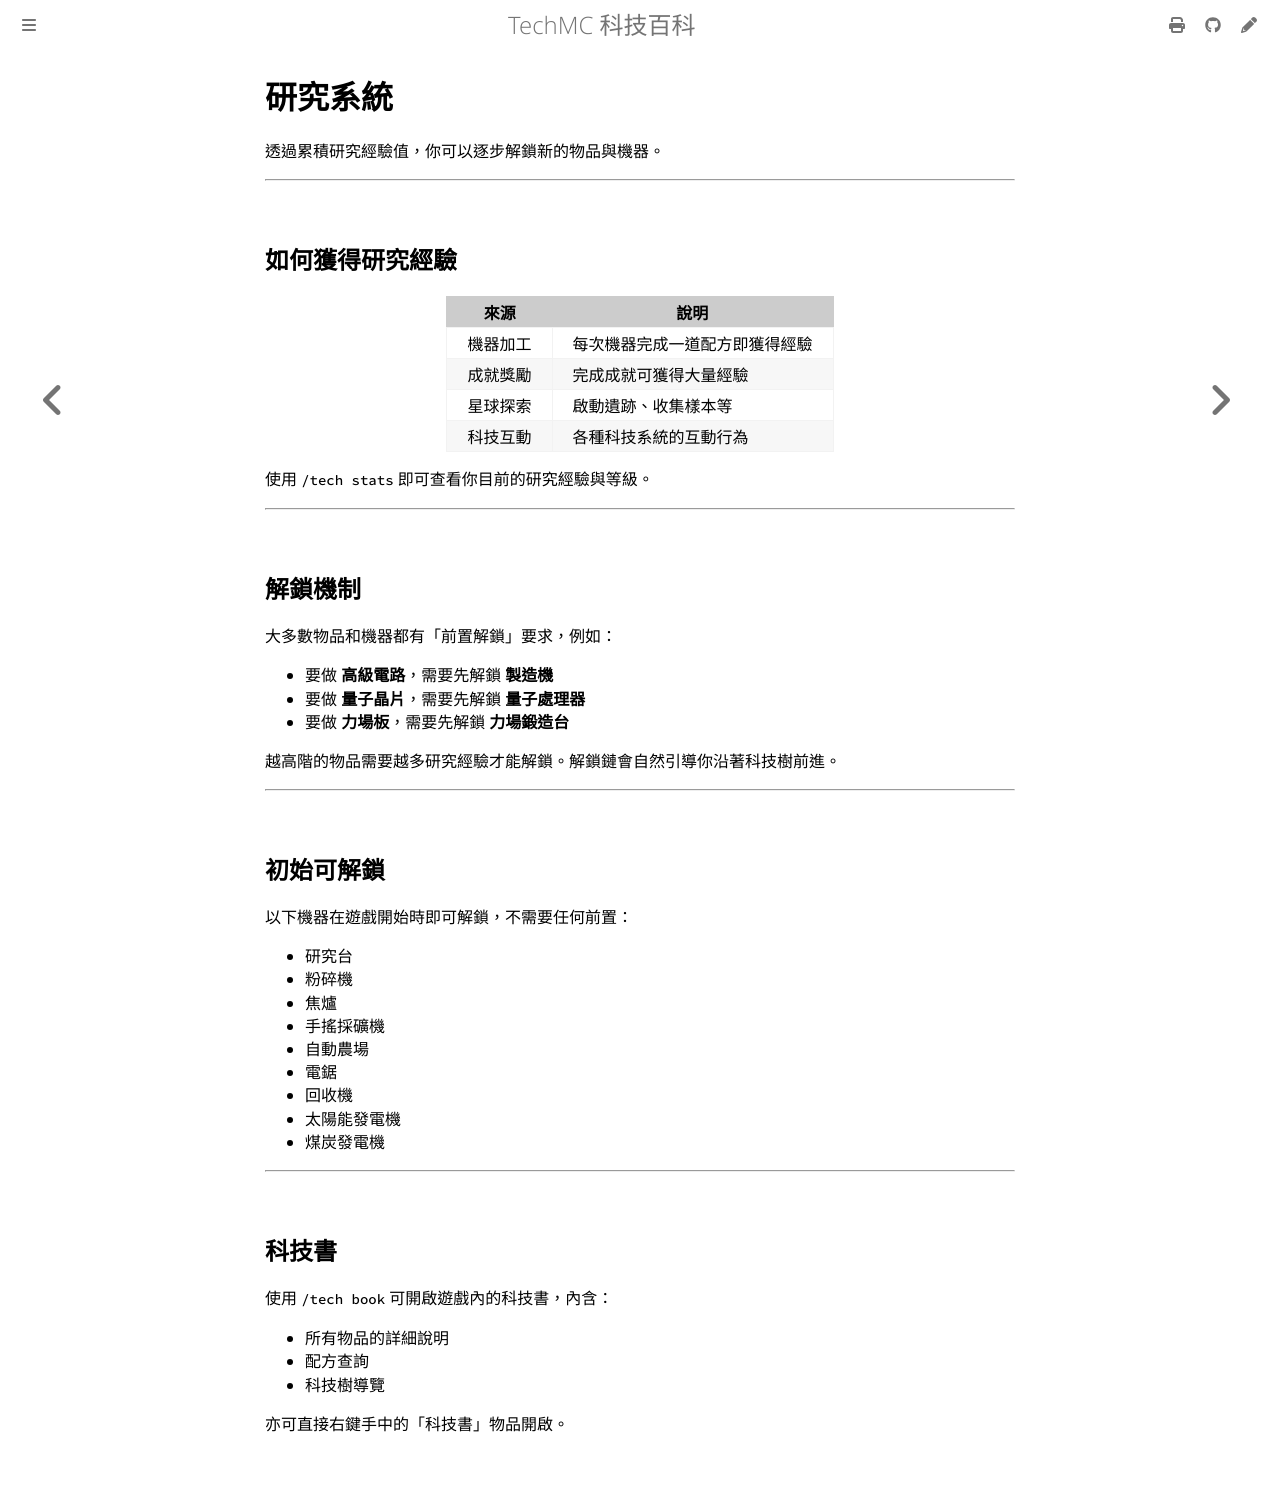

repository: QiuRui920811/TechProject · page: getting-started/research-system.html · generator: mdbook

# 研究系統

透過累積研究經驗值，你可以逐步解鎖新的物品與機器。

---

## 如何獲得研究經驗

| 來源 | 說明 |
|---|---|
| 機器加工 | 每次機器完成一道配方即獲得經驗 |
| 成就獎勵 | 完成成就可獲得大量經驗 |
| 星球探索 | 啟動遺跡、收集樣本等 |
| 科技互動 | 各種科技系統的互動行為 |

使用 `/tech stats` 即可查看你目前的研究經驗與等級。

---

## 解鎖機制

大多數物品和機器都有「前置解鎖」要求，例如：

- 要做 **進階電路**，需要先解鎖 **進階製造機**
- 要做 **量子晶片**，需要先解鎖 **量子處理器**
- 要做 **力場板**，需要先解鎖 **力場鍛造台**

越高階的物品需要越多研究經驗才能解鎖。解鎖鏈會自然引導你沿著科技樹前進。

---

## 初始可解鎖

以下機器在遊戲開始時就可以直接解鎖，不需要任何前置：

- 碎礦機
- 自動農場
- 電鋸
- 回收機
- 太陽能發電機
- 燃煤發電機

---

## 科技百科

使用 `/tech book` 可以打開遊戲內的科技百科，裡面有：

- 所有物品的詳細說明
- 配方查詢
- 科技樹導覽

你也可以直接右鍵手上的「科技百科」物品來開啟。
